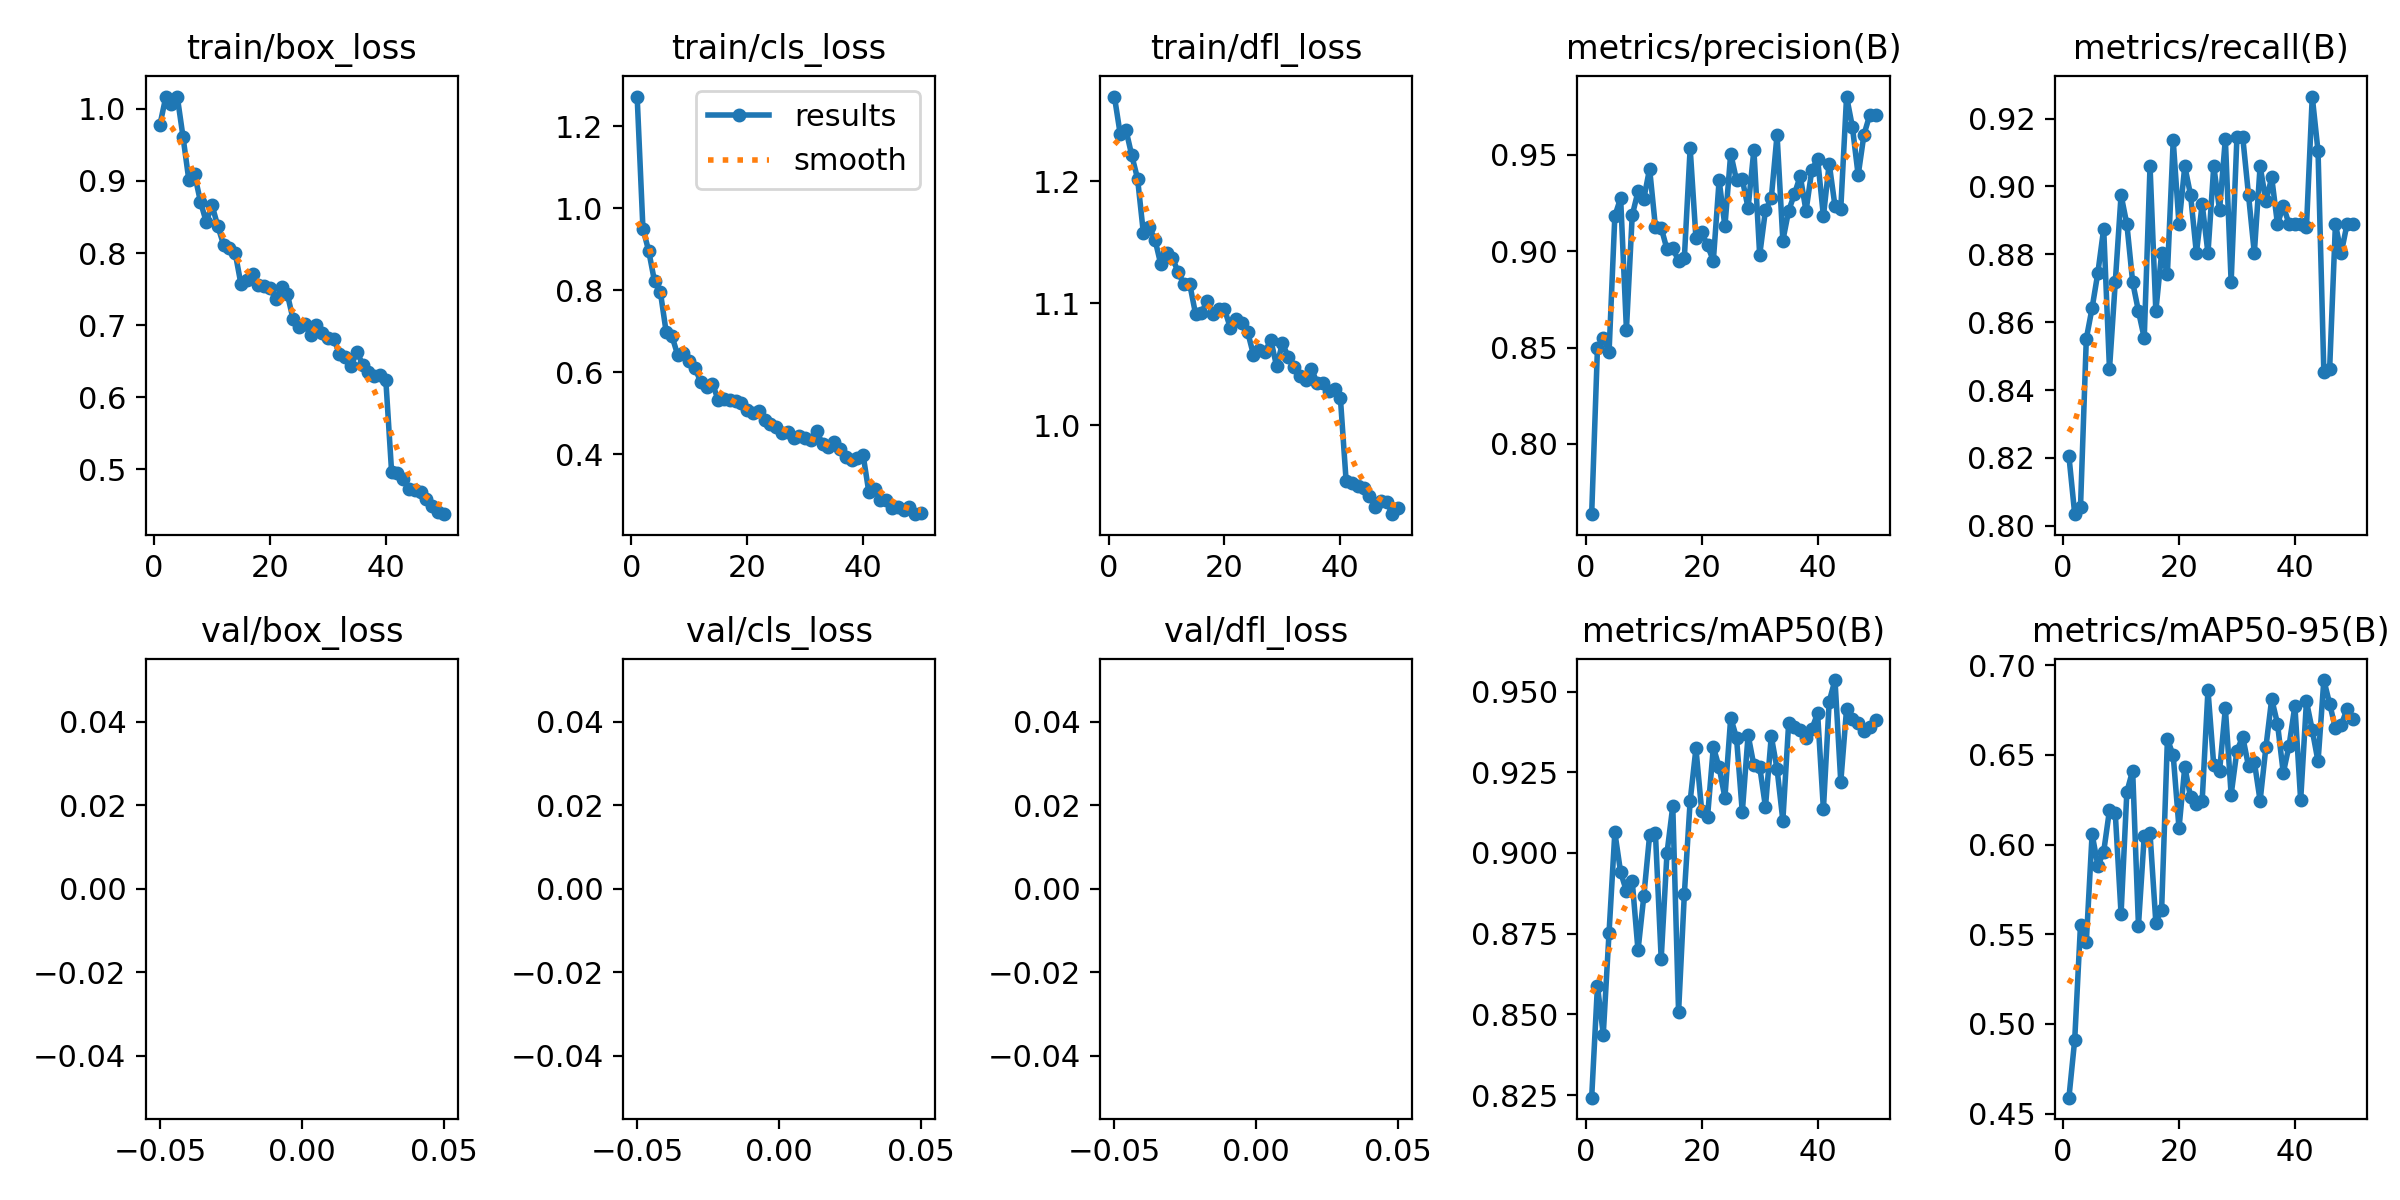

Data behind this chart, as committed beside it:
epoch, train/box_loss, train/cls_loss, train/dfl_loss, metrics/precision(B), metrics/recall(B), metrics/mAP50(B), metrics/mAP50-95(B), val/box_loss, val/cls_loss, val/dfl_loss, lr/pg0, lr/pg1, lr/pg2
1, 0.9774, 1.273, 1.269, 0.7635, 0.8205, 0.8242, 0.4589, nan, nan, nan, 0.0006645, 0.0006645, 0.0006645
2, 1.016, 0.95, 1.239, 0.8497, 0.8034, 0.8589, 0.4912, nan, nan, nan, 0.001305, 0.001305, 0.001305
3, 1.007, 0.8954, 1.242, 0.8549, 0.8056, 0.8438, 0.5554, nan, nan, nan, 0.001919, 0.001919, 0.001919
4, 1.017, 0.8215, 1.221, 0.8475, 0.8551, 0.8753, 0.5458, nan, nan, nan, 0.001881, 0.001881, 0.001881
5, 0.9606, 0.7964, 1.202, 0.9183, 0.8642, 0.9064, 0.6058, nan, nan, nan, 0.001842, 0.001842, 0.001842
6, 0.9009, 0.6986, 1.157, 0.9275, 0.8746, 0.894, 0.5882, nan, nan, nan, 0.001802, 0.001802, 0.001802
7, 0.9089, 0.6881, 1.163, 0.8593, 0.8875, 0.8882, 0.5959, nan, nan, nan, 0.001762, 0.001762, 0.001762
8, 0.8712, 0.6418, 1.152, 0.9185, 0.8461, 0.8913, 0.6192, nan, nan, nan, 0.001723, 0.001723, 0.001723
9, 0.8431, 0.6469, 1.132, 0.931, 0.8718, 0.8698, 0.6174, nan, nan, nan, 0.001683, 0.001683, 0.001683
10, 0.8663, 0.6279, 1.141, 0.9272, 0.8974, 0.8866, 0.5613, nan, nan, nan, 0.001644, 0.001644, 0.001644
11, 0.8372, 0.6094, 1.137, 0.9427, 0.8889, 0.9055, 0.6293, nan, nan, nan, 0.001604, 0.001604, 0.001604
12, 0.8114, 0.5749, 1.125, 0.9127, 0.8718, 0.9063, 0.6412, nan, nan, nan, 0.001564, 0.001564, 0.001564
13, 0.8076, 0.5625, 1.115, 0.9121, 0.8632, 0.8672, 0.5548, nan, nan, nan, 0.001525, 0.001525, 0.001525
14, 0.8002, 0.5716, 1.116, 0.901, 0.8553, 0.8999, 0.6049, nan, nan, nan, 0.001485, 0.001485, 0.001485
15, 0.7565, 0.5315, 1.091, 0.9017, 0.906, 0.9145, 0.6062, nan, nan, nan, 0.001446, 0.001446, 0.001446
16, 0.762, 0.5351, 1.092, 0.8949, 0.8632, 0.8508, 0.5565, nan, nan, nan, 0.001406, 0.001406, 0.001406
17, 0.7707, 0.5326, 1.102, 0.8966, 0.8803, 0.8874, 0.5637, nan, nan, nan, 0.001366, 0.001366, 0.001366
18, 0.7559, 0.5303, 1.091, 0.9534, 0.8743, 0.9161, 0.6587, nan, nan, nan, 0.001327, 0.001327, 0.001327
19, 0.7536, 0.5245, 1.095, 0.9067, 0.9135, 0.9324, 0.6497, nan, nan, nan, 0.001287, 0.001287, 0.001287
20, 0.7516, 0.5076, 1.095, 0.9097, 0.8889, 0.9129, 0.6091, nan, nan, nan, 0.001248, 0.001248, 0.001248
21, 0.7359, 0.4998, 1.08, 0.9029, 0.906, 0.9112, 0.6433, nan, nan, nan, 0.001208, 0.001208, 0.001208
22, 0.7524, 0.5042, 1.087, 0.895, 0.8974, 0.9328, 0.6263, nan, nan, nan, 0.001168, 0.001168, 0.001168
23, 0.743, 0.483, 1.084, 0.9368, 0.8803, 0.9265, 0.6226, nan, nan, nan, 0.001129, 0.001129, 0.001129
24, 0.7079, 0.4744, 1.077, 0.9128, 0.8948, 0.9171, 0.6244, nan, nan, nan, 0.001089, 0.001089, 0.001089
25, 0.6979, 0.4666, 1.058, 0.9506, 0.8803, 0.9419, 0.6861, nan, nan, nan, 0.00105, 0.00105, 0.00105
26, 0.7014, 0.4524, 1.062, 0.9368, 0.906, 0.9357, 0.6441, nan, nan, nan, 0.00101, 0.00101, 0.00101
27, 0.6862, 0.4536, 1.06, 0.9372, 0.893, 0.9126, 0.6409, nan, nan, nan, 0.0009704, 0.0009704, 0.0009704
28, 0.6999, 0.44, 1.07, 0.9224, 0.914, 0.9366, 0.676, nan, nan, nan, 0.0009308, 0.0009308, 0.0009308
29, 0.6885, 0.445, 1.048, 0.9526, 0.8718, 0.9271, 0.6278, nan, nan, nan, 0.0008912, 0.0008912, 0.0008912
30, 0.6825, 0.4395, 1.067, 0.898, 0.9145, 0.9267, 0.6523, nan, nan, nan, 0.0008516, 0.0008516, 0.0008516
31, 0.6811, 0.4333, 1.056, 0.9213, 0.9145, 0.9143, 0.66, nan, nan, nan, 0.000812, 0.000812, 0.000812
32, 0.6603, 0.4564, 1.048, 0.9273, 0.8974, 0.9362, 0.6437, nan, nan, nan, 0.0007724, 0.0007724, 0.0007724
33, 0.6559, 0.4238, 1.04, 0.9604, 0.8803, 0.926, 0.6461, nan, nan, nan, 0.0007328, 0.0007328, 0.0007328
34, 0.6429, 0.418, 1.037, 0.9055, 0.906, 0.9101, 0.6244, nan, nan, nan, 0.0006932, 0.0006932, 0.0006932
35, 0.6634, 0.43, 1.046, 0.9209, 0.8956, 0.9401, 0.6542, nan, nan, nan, 0.0006536, 0.0006536, 0.0006536
36, 0.6453, 0.4116, 1.034, 0.9296, 0.9026, 0.9391, 0.6811, nan, nan, nan, 0.000614, 0.000614, 0.000614
37, 0.635, 0.3928, 1.035, 0.939, 0.8889, 0.9382, 0.6673, nan, nan, nan, 0.0005744, 0.0005744, 0.0005744
38, 0.6295, 0.3845, 1.028, 0.9208, 0.8943, 0.9355, 0.6399, nan, nan, nan, 0.0005348, 0.0005348, 0.0005348
39, 0.6314, 0.3902, 1.03, 0.942, 0.8889, 0.9384, 0.6551, nan, nan, nan, 0.0004952, 0.0004952, 0.0004952
40, 0.6237, 0.3977, 1.023, 0.9478, 0.8889, 0.9432, 0.6773, nan, nan, nan, 0.0004556, 0.0004556, 0.0004556
41, 0.4961, 0.3062, 0.954, 0.9181, 0.8889, 0.9135, 0.6247, nan, nan, nan, 0.000416, 0.000416, 0.000416
42, 0.4953, 0.315, 0.9528, 0.9454, 0.888, 0.9469, 0.6798, nan, nan, nan, 0.0003764, 0.0003764, 0.0003764
43, 0.4873, 0.2877, 0.9503, 0.9233, 0.9265, 0.9536, 0.6637, nan, nan, nan, 0.0003368, 0.0003368, 0.0003368
44, 0.4729, 0.2884, 0.9488, 0.9221, 0.9103, 0.922, 0.6463, nan, nan, nan, 0.0002972, 0.0002972, 0.0002972
45, 0.4715, 0.2677, 0.9421, 0.9802, 0.8453, 0.9447, 0.6916, nan, nan, nan, 0.0002576, 0.0002576, 0.0002576
46, 0.4682, 0.2716, 0.9333, 0.9645, 0.8461, 0.9414, 0.6785, nan, nan, nan, 0.000218, 0.000218, 0.000218
47, 0.4592, 0.2644, 0.9377, 0.9394, 0.8889, 0.9402, 0.6647, nan, nan, nan, 0.0001784, 0.0001784, 0.0001784
48, 0.4491, 0.2696, 0.937, 0.9604, 0.8803, 0.9379, 0.6666, nan, nan, nan, 0.0001388, 0.0001388, 0.0001388
49, 0.4409, 0.2532, 0.9271, 0.9706, 0.8889, 0.9391, 0.6754, nan, nan, nan, 9.92e-05, 9.92e-05, 9.92e-05
50, 0.438, 0.2558, 0.9317, 0.9708, 0.8889, 0.9412, 0.6699, nan, nan, nan, 5.96e-05, 5.96e-05, 5.96e-05
